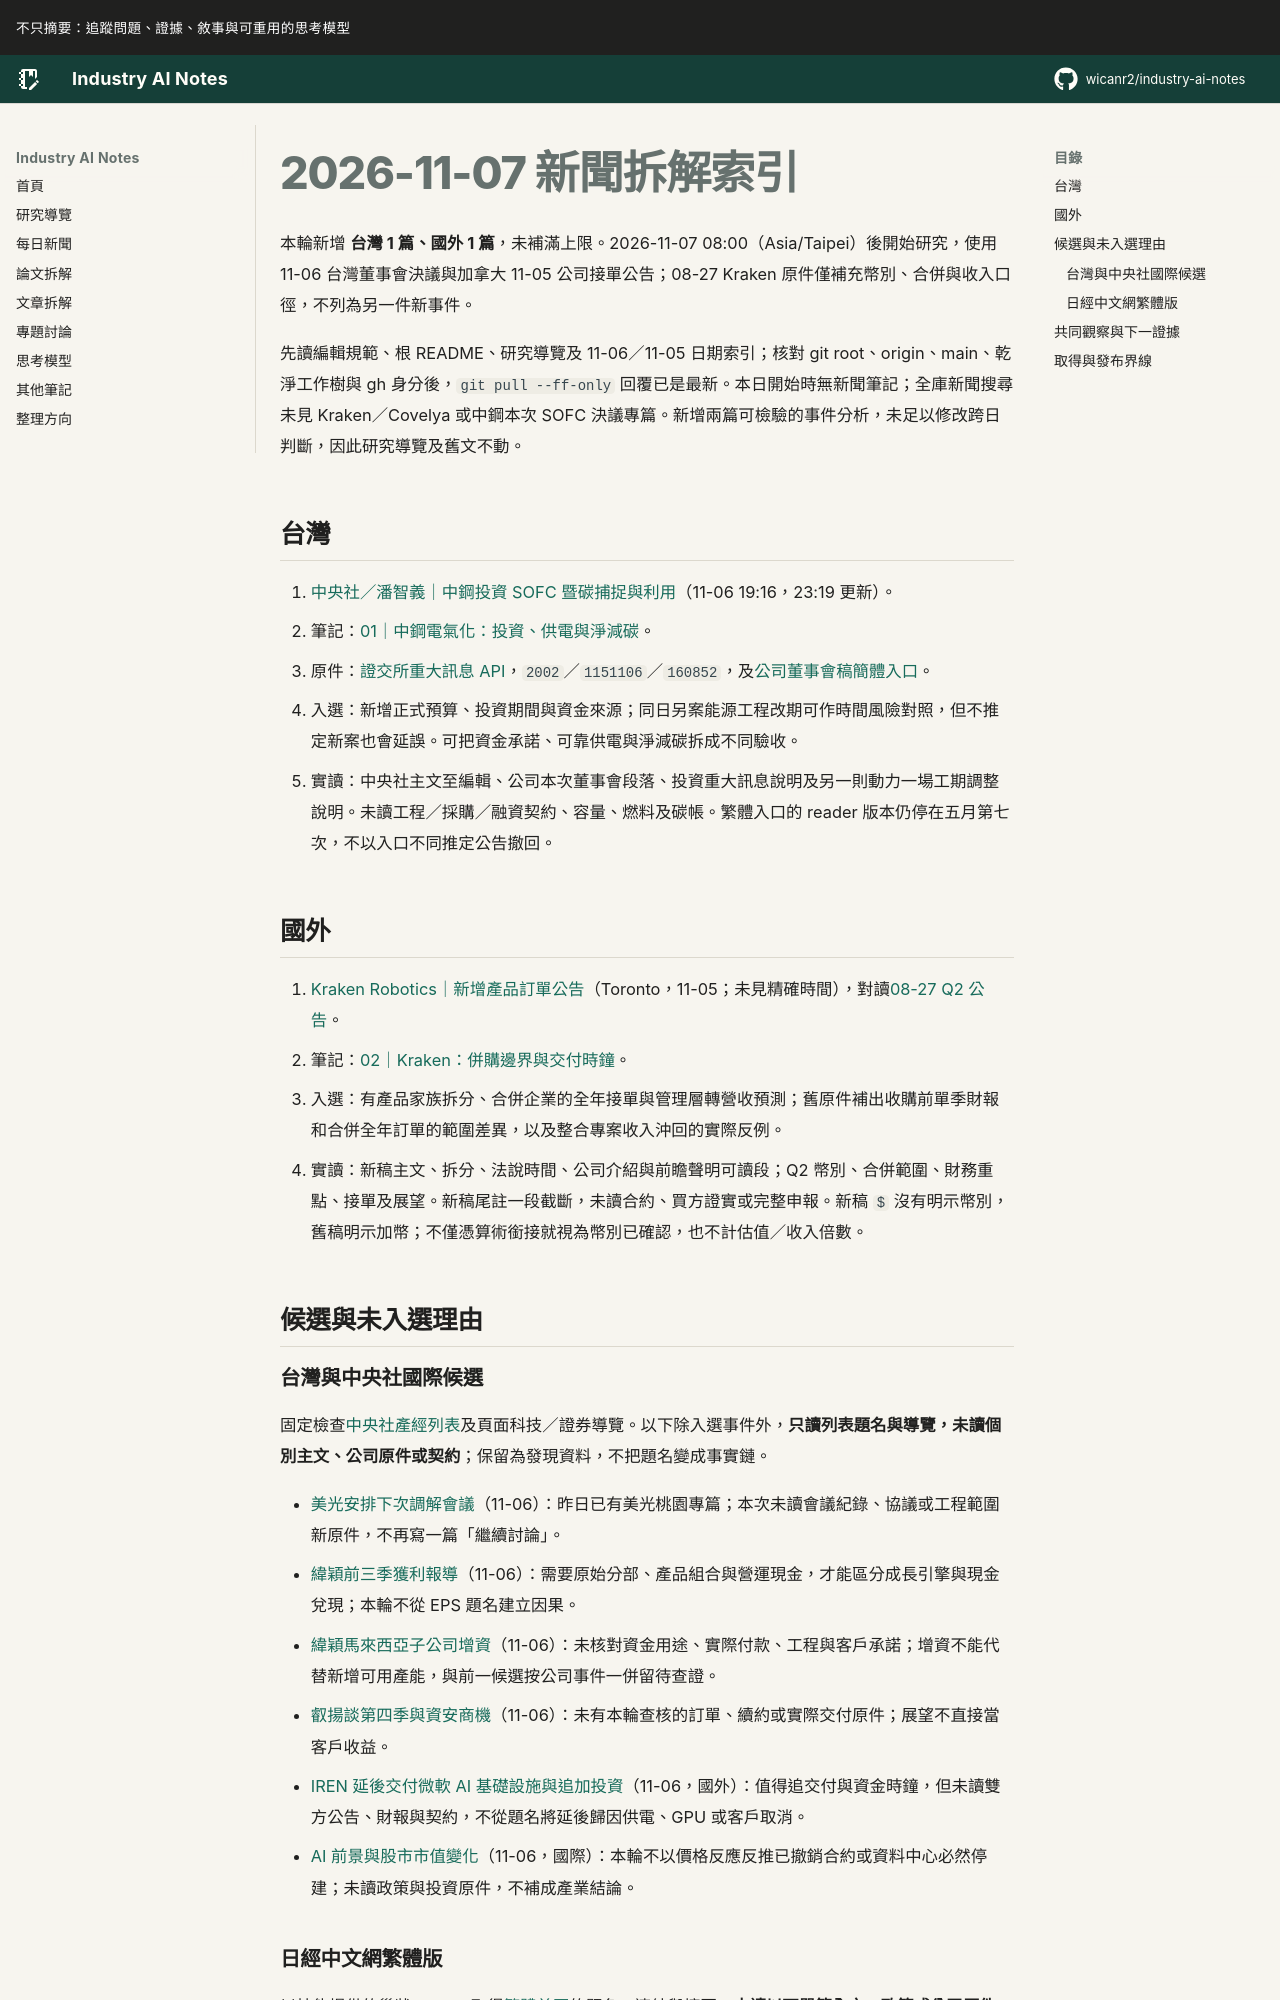

repository: wicanr2/industry-ai-notes · page: 新聞拆解/2026/2026-11-07/index.html · generator: mkdocs

# 2026-11-07 新聞拆解索引

本輪新增 **台灣 1 篇、國外 1 篇**，未補滿上限。2026-11-07 08:00（Asia/Taipei）後開始研究，使用 11-06 台灣董事會決議與加拿大 11-05 公司接單公告；08-27 Kraken 原件僅補充幣別、合併與收入口徑，不列為另一件新事件。

先讀編輯規範、根 README、研究導覽及 11-06／11-05 日期索引；核對 git root、origin、main、乾淨工作樹與 gh 身分後，`git pull --ff-only` 回覆已是最新。本日開始時無新聞筆記；全庫新聞搜尋未見 Kraken／Covelya 或中鋼本次 SOFC 決議專篇。新增兩篇可檢驗的事件分析，未足以修改跨日判斷，因此研究導覽及舊文不動。

## 台灣

1. [中央社／潘智義｜中鋼投資 SOFC 暨碳捕捉與利用](https://www.cna.com.tw/news/afe/202611060302.aspx)（11-06 19:16，23:19 更新）。
   - 筆記：[01｜中鋼電氣化：投資、供電與淨減碳](./01-中鋼電氣化要分開投資供電與淨減碳.md)。
   - 原件：[證交所重大訊息 API](https://openapi.twse.com.tw/v1/opendata/t187ap04_L)，`2002`／`1151106`／`160852`，及[公司董事會稿簡體入口](https://www.csc.com.tw/csc_c/cg/boa.html)。
   - 入選：新增正式預算、投資期間與資金來源；同日另案能源工程改期可作時間風險對照，但不推定新案也會延誤。可把資金承諾、可靠供電與淨減碳拆成不同驗收。
   - 實讀：中央社主文至編輯、公司本次董事會段落、投資重大訊息說明及另一則動力一場工期調整說明。未讀工程／採購／融資契約、容量、燃料及碳帳。繁體入口的 reader 版本仍停在五月第七次，不以入口不同推定公告撤回。

## 國外

1. [Kraken Robotics｜新增產品訂單公告](https://www.krakenrobotics.com/news-releases/kraken-robotics-announces-102-million-in-new-orders/)（Toronto，11-05；未見精確時間），對讀[08-27 Q2 公告](https://www.krakenrobotics.com/news-releases/kraken-robotics-reports-q2-2026-financial-results/)。
   - 筆記：[02｜Kraken：併購邊界與交付時鐘](./02-Kraken訂單要先對齊併購邊界與交付時鐘.md)。
   - 入選：有產品家族拆分、合併企業的全年接單與管理層轉營收預測；舊原件補出收購前單季財報和合併全年訂單的範圍差異，以及整合專案收入沖回的實際反例。
   - 實讀：新稿主文、拆分、法說時間、公司介紹與前瞻聲明可讀段；Q2 幣別、合併範圍、財務重點、接單及展望。新稿尾註一段截斷，未讀合約、買方證實或完整申報。新稿 `$` 沒有明示幣別，舊稿明示加幣；不僅憑算術銜接就視為幣別已確認，也不計估值／收入倍數。

## 候選與未入選理由

### 台灣與中央社國際候選

固定檢查[中央社產經列表](https://www.cna.com.tw/list/aie.aspx)及頁面科技／證券導覽。以下除入選事件外，**只讀列表題名與導覽，未讀個別主文、公司原件或契約**；保留為發現資料，不把題名變成事實鏈。

- [美光安排下次調解會議](https://www.cna.com.tw/news/afe/202611060324.aspx)（11-06）：昨日已有美光桃園專篇；本次未讀會議紀錄、協議或工程範圍新原件，不再寫一篇「繼續討論」。
- [緯穎前三季獲利報導](https://www.cna.com.tw/news/afe/202611060314.aspx)（11-06）：需要原始分部、產品組合與營運現金，才能區分成長引擎與現金兌現；本輪不從 EPS 題名建立因果。
- [緯穎馬來西亞子公司增資](https://www.cna.com.tw/news/afe/202611063010.aspx)（11-06）：未核對資金用途、實際付款、工程與客戶承諾；增資不能代替新增可用產能，與前一候選按公司事件一併留待查證。
- [叡揚談第四季與資安商機](https://www.cna.com.tw/news/afe/202611060318.aspx)（11-06）：未有本輪查核的訂單、續約或實際交付原件；展望不直接當客戶收益。
- [IREN 延後交付微軟 AI 基礎設施與追加投資](https://www.cna.com.tw/news/ait/202611060121.aspx)（11-06，國外）：值得追交付與資金時鐘，但未讀雙方公告、財報與契約，不從題名將延後歸因供電、GPU 或客戶取消。
- [AI 前景與股市市值變化](https://www.cna.com.tw/news/afe/202611060340.aspx)（11-06，國際）：本輪不以價格反應反推已撤銷合約或資料中心必然停建；未讀政策與投資原件，不補成產業結論。
